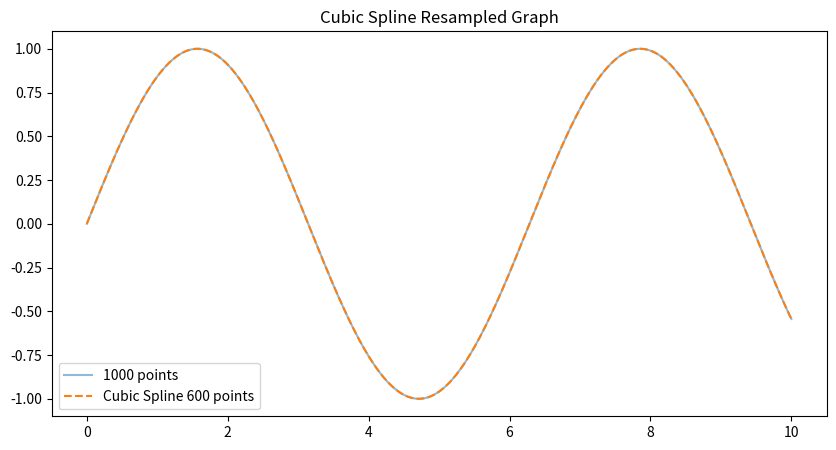

The script that saved this image:

import numpy as np
import matplotlib.pyplot as plt

# 1000개의 데이터 생성 (예: 사인파 데이터)
x_1000 = np.linspace(0, 10, 1000)  # x 좌표 (1000개의 데이터)
y_1000 = np.sin(x_1000)            # y 좌표 (1000개의 데이터)

# 600개의 새로운 x 좌표 생성
x_600 = np.linspace(0, 10, 600)    # 600개의 x 데이터
'''
# y 값 보간 (interpolation)으로 600포인트로 변환
y_600 = np.interp(x_600, x_1000, y_1000)

# 결과 시각화
plt.figure(figsize=(10, 5))

# 원본 그래프 (1000포인트)
plt.plot(x_1000, y_1000, label="1000 points", alpha=0.5)

# 축소된 그래프 (600포인트)
plt.plot(x_600, y_600, label="600 points", linestyle="--")

plt.legend()
plt.title("Resampled Graph from 1000 to 600 Points")
plt.show()
'''

from scipy.interpolate import CubicSpline

# Cubic Spline 보간기 생성
cs = CubicSpline(x_1000, y_1000)

# 600포인트에 대해 Cubic Spline 보간 적용
y_600_cs = cs(x_600)

# 결과 시각화
plt.figure(figsize=(10, 5))

# 원본 그래프 (1000포인트)
plt.plot(x_1000, y_1000, label="1000 points", alpha=0.5)

# 축소된 그래프 (Cubic Spline 600포인트)
plt.plot(x_600, y_600_cs, label="Cubic Spline 600 points", linestyle="--")

plt.legend()
plt.title("Cubic Spline Resampled Graph")
plt.show()
